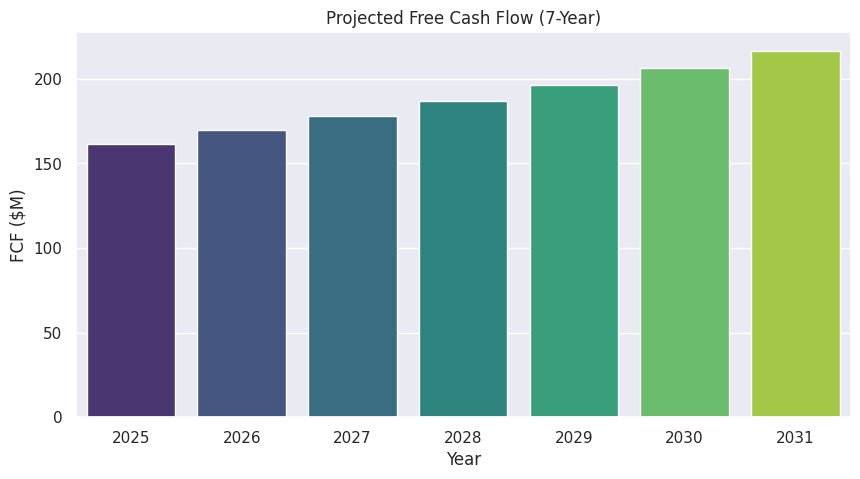

Python code for this plot:

import matplotlib.pyplot as plt
import pandas as pd
import seaborn as sns

# Configuration
sns.set_theme(style="darkgrid")
plt.rcParams['figure.figsize'] = [12, 6]

print("ICAT Engine Initialized.")

# Assumptions
revenue_base = 1000.0
growth_rate = 0.05
ebitda_margin = 0.25
capex_percent = 0.03
tax_rate = 0.21

years = range(2025, 2032)
data = []

for i, year in enumerate(years):
    rev = revenue_base * ((1 + growth_rate) ** i)
    ebitda = rev * ebitda_margin
    depreciation = rev * 0.02
    ebit = ebitda - depreciation
    taxes = ebit * tax_rate
    nopat = ebit - taxes
    capex = rev * capex_percent
    nwc_change = rev * 0.01
    fcf = nopat + depreciation - capex - nwc_change
    
    data.append({
        "Year": year,
        "Revenue": rev,
        "EBITDA": ebitda,
        "FCF": fcf
    })

df = pd.DataFrame(data)
df.head(7)

wacc = 0.10
terminal_growth = 0.02

# Discount Periods
df['Discount_Factor'] = [1 / ((1 + wacc) ** i) for i in range(len(df))]
df['PV_FCF'] = df['FCF'] * df['Discount_Factor']

# Terminal Value
last_fcf = df['FCF'].iloc[-1]
terminal_value = (last_fcf * (1 + terminal_growth)) / (wacc - terminal_growth)
pv_terminal_value = terminal_value * df['Discount_Factor'].iloc[-1]

enterprise_value = df['PV_FCF'].sum() + pv_terminal_value

print(f"Enterprise Value: ${enterprise_value:,.2f}")

total_debt = 1800.0
lfm_ebitda = df['EBITDA'].iloc[0] # Last Twelve Months (proxy)
leverage = total_debt / lfm_ebitda

print(f"Total Debt: ${total_debt}")
print(f"LTM EBITDA: ${lfm_ebitda:.2f}")
print(f"Leverage Ratio: {leverage:.2f}x")

def get_snc_rating(leverage, coverage=None):
    """Deterministic mapping to SNC Regulatory Ratings."""
    if leverage <= 3.0:
        return "Pass 1 (Strong)"
    elif leverage <= 4.5:
        return "Pass 2 (Good)"
    elif leverage <= 6.0:
        return "Special Mention"
    elif leverage <= 8.0:
        return "Substandard"
    else:
        return "Doubtful"

rating = get_snc_rating(leverage)
print(f"SNC Regulatory Rating: {rating}")

plt.figure(figsize=(10, 5))
sns.barplot(data=df, x='Year', y='FCF', palette='viridis')
plt.title('Projected Free Cash Flow (7-Year)')
plt.ylabel('FCF ($M)')
plt.show()